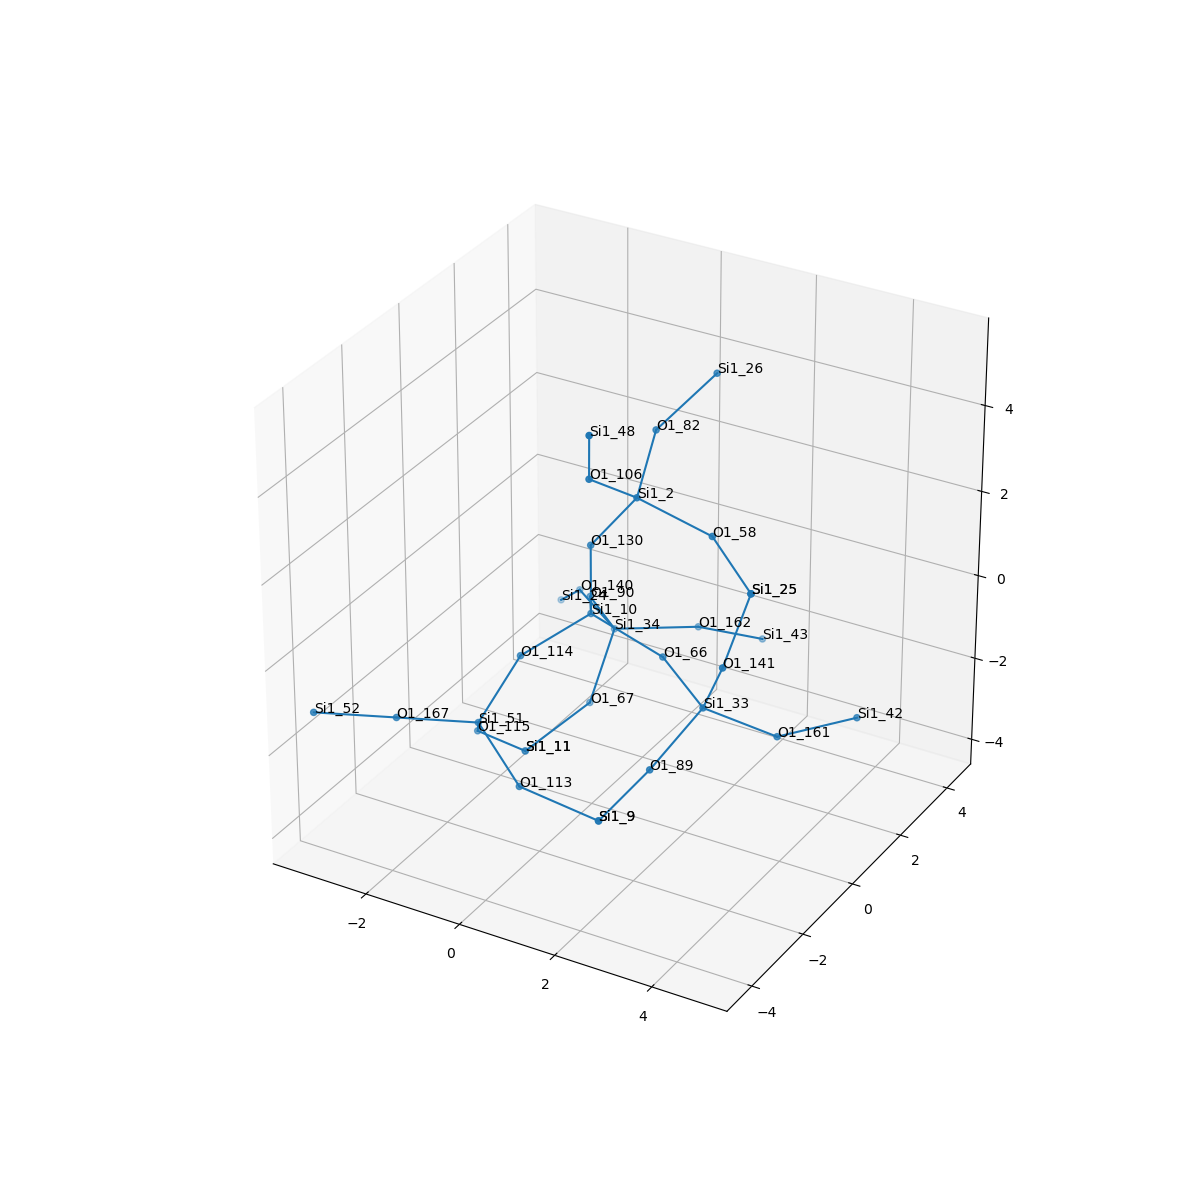

The data file committed next to this chart (first rows):
, neighbor_num, isite, atom, x, y, z, front_index
0, 0, 10, Si1, 0.0, 0.0, 0.0, 
1, 1, 90, O1, -0.7556, 1.316, -0.5387, 0.0
2, 1, 130, O1, 1.1102230246251565e-16, 0.0, 1.61, 0.0
3, 1, 66, O1, 1.518, 0.0, -0.5374, 0.0
4, 1, 114, O1, -0.7601, -1.313, -0.5402, 0.0
5, 2, 34, Si1, -0.761, 2.268, -1.837, 1.0
6, 2, 2, Si1, 0.9061, 0.1158, 2.935, 2.0
7, 2, 33, Si1, 2.835, -0.8846, -0.8143, 3.0
8, 2, 51, Si1, -1.236, -2.078, -1.875, 4.0
9, 3, 140, O1, -2.058, 3.222, -1.806, 5.0
10, 3, 67, O1, -0.7987, 1.361, -3.167, 5.0
11, 3, 162, O1, 0.57, 3.175, -1.842, 5.0
12, 3, 82, O1, 0.5559, 1.483, 3.709, 6.0
13, 3, 106, O1, 0.6115, -1.138, 3.902, 6.0
14, 3, 58, O1, 2.463, 0.1207, 2.523, 6.0
15, 3, 141, O1, 3.471, -1.347, 0.591, 7.0
16, 3, 89, O1, 2.437, -2.181, -1.682, 7.0
17, 3, 161, O1, 3.912, -0.005617, -1.627, 7.0
18, 3, 113, O1, 0.03621, -2.779, -2.571, 8.0
19, 3, 115, O1, -1.887, -1.017, -2.896, 8.0
20, 3, 167, O1, -2.325, -3.197, -1.494, 8.0
21, 4, 24, Si1, -2.971, 4.089, -2.81, 9.0
22, 4, 11, Si1, -1.539, 0.1583, -3.941, 10.0
23, 4, 43, Si1, 1.319, 4.405, -2.564, 11.0
24, 4, 26, Si1, 1.261, 2.527, 4.713, 12.0
25, 4, 48, Si1, 0.9869, -1.794, 5.324, 13.0
26, 4, 25, Si1, 3.726, -0.7707, 2.073, 14.0
27, 4, 25, Si1, 3.726, -0.7707, 2.073, 15.0
28, 4, 9, Si1, 1.574, -2.549, -2.991, 16.0
29, 4, 42, Si1, 4.915, 1.252, -1.541, 17.0
30, 4, 9, Si1, 1.574, -2.549, -2.991, 18.0
31, 4, 11, Si1, -1.539, 0.1583, -3.941, 19.0
32, 4, 52, Si1, -3.414, -4.315, -1.114, 20.0
